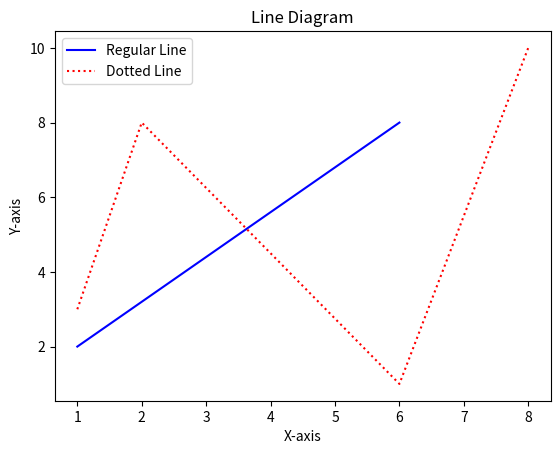

Here is the Python script that generated this plot:
import matplotlib.pyplot as plot

def draw_lines():
    # Drawing a regluar line from (1, 2) to (6, 8)
    plot.plot([1, 6], [2, 8], label='Regular Line', color='blue')

    # Drawing a dotted line from (1, 3) to (2, 8) to (6, 1) to (8, 10)
    plot.plot([1, 2, 6, 8], [3, 8, 1, 10], label='Dotted Line', linestyle='dotted', color='red')

    # Axis labels
    plot.xlabel('X-axis')
    plot.ylabel('Y-axis')

    # Plot title
    plot.title('Line Diagram')

    # The legend
    plot.legend()

    # Show the plot
    plot.show()

if __name__ == "__main__":
    draw_lines()
